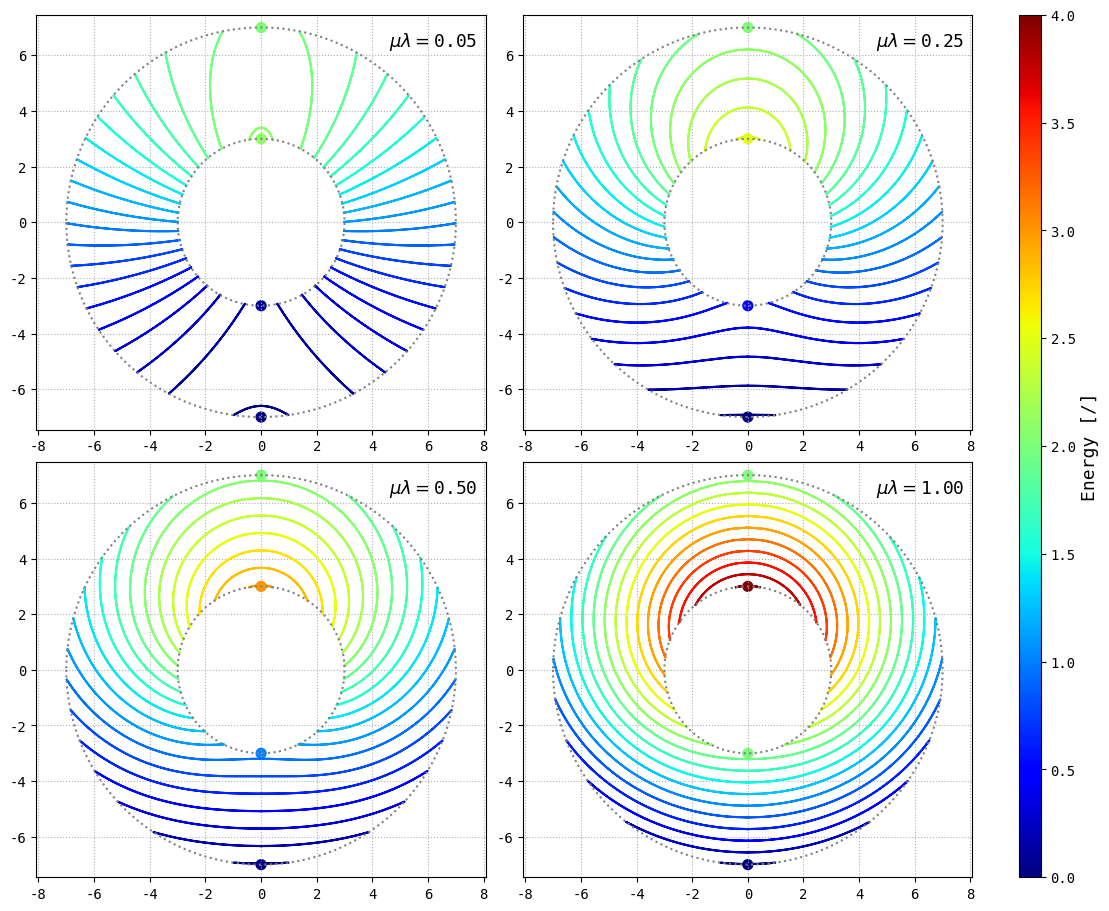

The matplotlib source for this figure: (Note: this script raises an exception after producing the figure.)
# [redacted]
# Representation of the potential energy of the double pendulum on the torus - 2D

import numpy as np
import matplotlib.pyplot as plt
from numpy import sin, cos, pi, sqrt
import matplotlib.animation as animation

ftSz1, ftSz2 = 20, 13
plt.rcParams["text.usetex"] = False
plt.rcParams['font.family'] = 'monospace'


def compute_level_set(c, mu_l):
    th_ext = np.arccos(1 - c / mu_l) if c < 2 * mu_l else pi
    th_int = np.arccos(1 - (c - 2) / mu_l) if c > 2. else 0.

    th_1d = np.r_[np.linspace(-th_ext, -th_int, (n_th + 1) // 2), np.linspace(th_int, th_ext, n_th // 2)]

    c_phi = 1 - c + mu_l * (1 - cos(th_1d))
    c_phi[c_phi > 1] = 1  # keeps |.| below 1
    c_phi[c_phi < -1] = -1
    s_phi = sqrt(1 - c_phi * c_phi)
    return th_1d, c_phi, s_phi


def init():
    s.set_offsets(np.array([[], []]).T)
    time_text.set_text(time_template.format(param[0]))
    for line1, line2 in zip(lines1, lines2):
        line1.set_data([], [])
        line2.set_data([], [])
    return tuple([*lines1, *lines2, time_text, s])


def animate(i):
    time_text.set_text(time_template.format(param[i]))

    c_list = np.linspace(0 + eps, 2 * (1 + param[i]) - eps, N)
    pot_eq = (1 - cos(ph_eq)) + param[i] * (1 - cos(th_eq))
    s.set_offsets(np.array([y_eq, -x_eq]).T)
    s.set_color(c=cmap(pot_eq / pot_max))

    for line1, line2, c_ in zip(lines1, lines2, c_list):
        th, cos_phi, sin_phi = compute_level_set(c_, param[i])
        x = (R + r * cos(th)) * cos_phi
        y = (R + r * cos(th)) * sin_phi
        line1.set_color(cmap(c_ / pot_max))
        line2.set_color(cmap(c_ / pot_max))
        line1.set_data(y, -x)
        line2.set_data(-y, -x)
    return tuple([*lines1, *lines2, time_text, s])


def setup_ax(this_ax, ft_size=15, x_pos=0.85):
    template = r"$\mu \lambda = ${:.2f}"
    text = ax.text(x_pos, 0.925, "", transform=this_ax.transAxes, fontsize=ft_size)
    lns1 = [ax.plot([], [])[0] for _ in range(N)]
    lns2 = [ax.plot([], [])[0] for _ in range(N)]
    s_ = ax.scatter([], [], s=50, alpha=1.)
    this_ax.plot((R - r) * np.cos(th_circ), (R - r) * np.sin(th_circ), ls=':', color='grey')
    this_ax.plot((R + r) * np.cos(th_circ), (R + r) * np.sin(th_circ), ls=':', color='grey')
    this_ax.axis([-scale * (R + r), scale * (R + r), -scale * (R + r), scale * (R + r)])
    this_ax.set_aspect('equal', 'datalim')
    this_ax.grid(ls=':')
    return template, text, lns1, lns2, s_


if __name__ == "__main__":

    # pot_energy = (1 - cos(phi)) + mu * l * (1 - cos(th))  # = c
    #  cos(phi) = 1 - c + mu * l * (1 - cos(th))

    multiple_plots = 1
    N, n_th, eps = 20, 500, 0.01
    R, r = 5, 2.
    scale = 1.25
    cmap = plt.get_cmap('jet')

    th_circ = np.linspace(-pi, pi, 200)
    th_eq, ph_eq = np.array([0, 0, pi, pi]), np.array([0, pi, 0, pi])
    x_eq = (R + r * cos(th_eq)) * cos(ph_eq)
    y_eq = (R + r * cos(th_eq)) * sin(ph_eq)
    z_eq = r * sin(th_eq)

    if not multiple_plots:
        fig, ax = plt.subplots(1, 1, figsize=(11, 9), constrained_layout=True)

        t_anim, fps = 15, 25
        nFrames = int(t_anim * fps)
        linspace = np.linspace(0.1, 1., nFrames)
        param = linspace ** 2 * 1.25
        pot_max = 2 * (1 + np.amax(param))

        time_template, time_text, lines1, lines2, s = setup_ax(ax)

        sm = plt.cm.ScalarMappable(cmap=cmap, norm=plt.Normalize(vmin=0, vmax=100))
        cbar = fig.colorbar(sm, ax=ax, aspect=40)
        cbar.ax.set_ylabel("Energy in %", fontsize=ftSz2)

        anim = animation.FuncAnimation(fig, animate, nFrames, interval=1000 / fps, blit=True, init_func=init, repeat=False)
        # anim = animation.FuncAnimation(fig, animate, nFrames, interval=1000. / fps)
        # anim.save('./Animations/{:s}.mp4'.format("potential_param_2"), writer="ffmpeg", dpi=200, fps=fps)

    else:
        fig, axs = plt.subplots(2, 2, figsize=(11, 9), constrained_layout=True)
        param = np.array([0.05, 0.25, 0.5, 1.])
        pot_max = 2 * (1 + np.amax(param))

        for idx, ax in enumerate(axs.flatten()):
            time_template, time_text, lines1, lines2, s = setup_ax(ax, ftSz2, 0.785)
            animate(idx)

        sm = plt.cm.ScalarMappable(cmap=cmap, norm=plt.Normalize(vmin=0, vmax=pot_max))
        cbar = fig.colorbar(sm, ax=axs.ravel().tolist(), aspect=40)
        cbar.ax.set_ylabel("Energy [/]", fontsize=ftSz2)
        fig.savefig("./Figures/potential_torus_2D.svg", format='svg', bbox_inches='tight')

    plt.show()
